Run: headless pygame with SDL's dummy video driver; simulated clock (each Clock.tick advances the game by its frame time, no real sleeping); random seed 0; keys injected as events and as key.get_pressed() state; no mouse input.
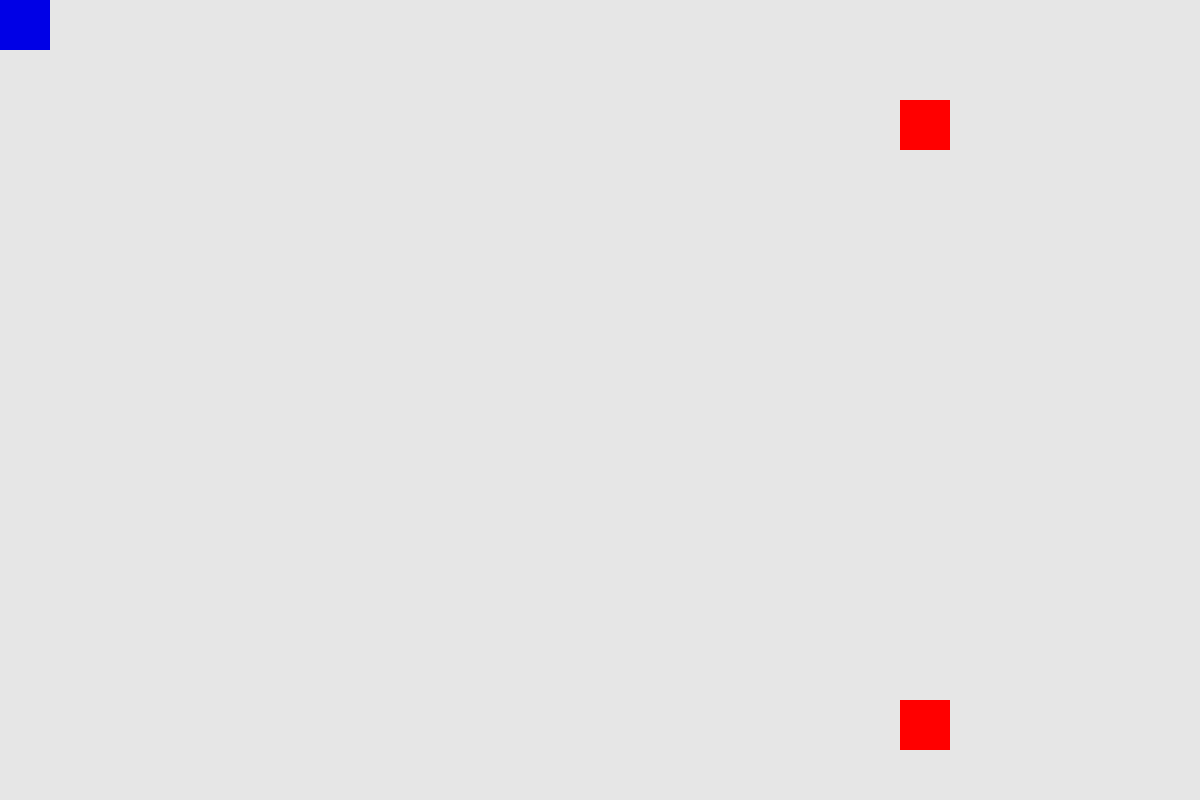
Frame 1 of 4 · flips 1–60 · no input
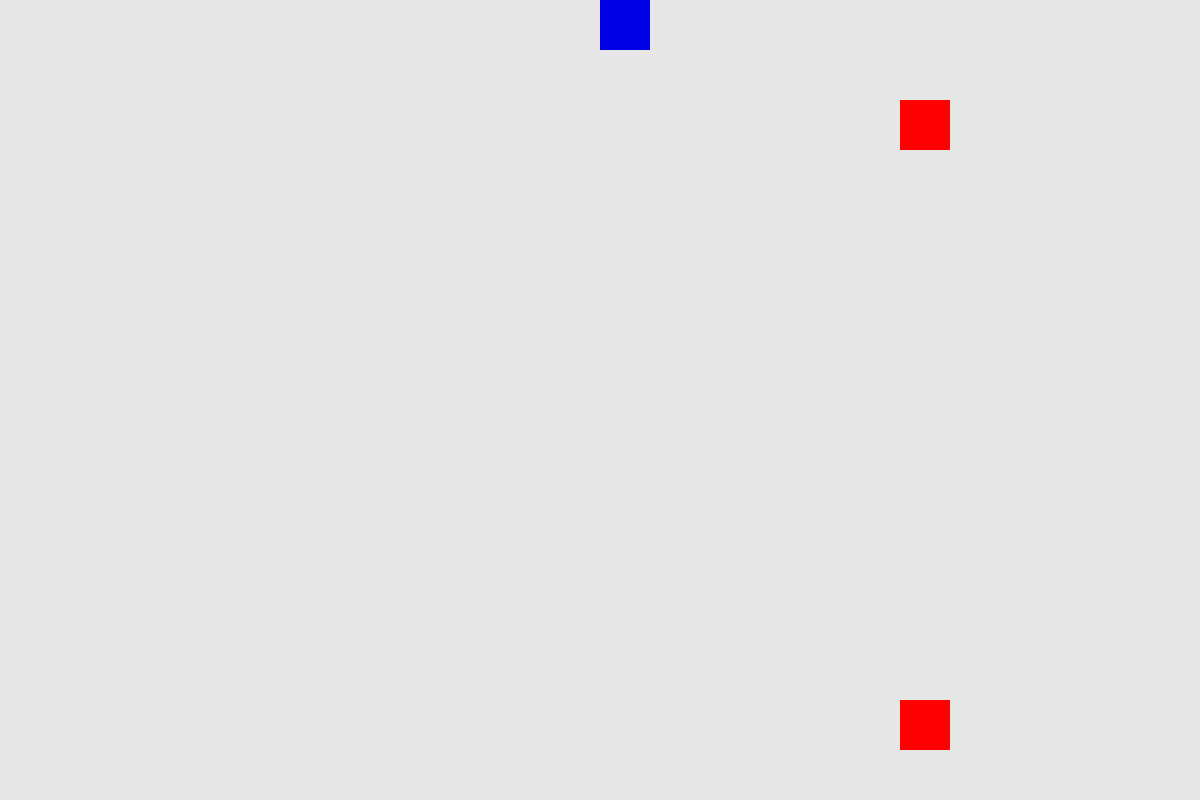
Frame 2 of 4 · flips 61–180 · tapped SPACE, RETURN · held RIGHT (→), D
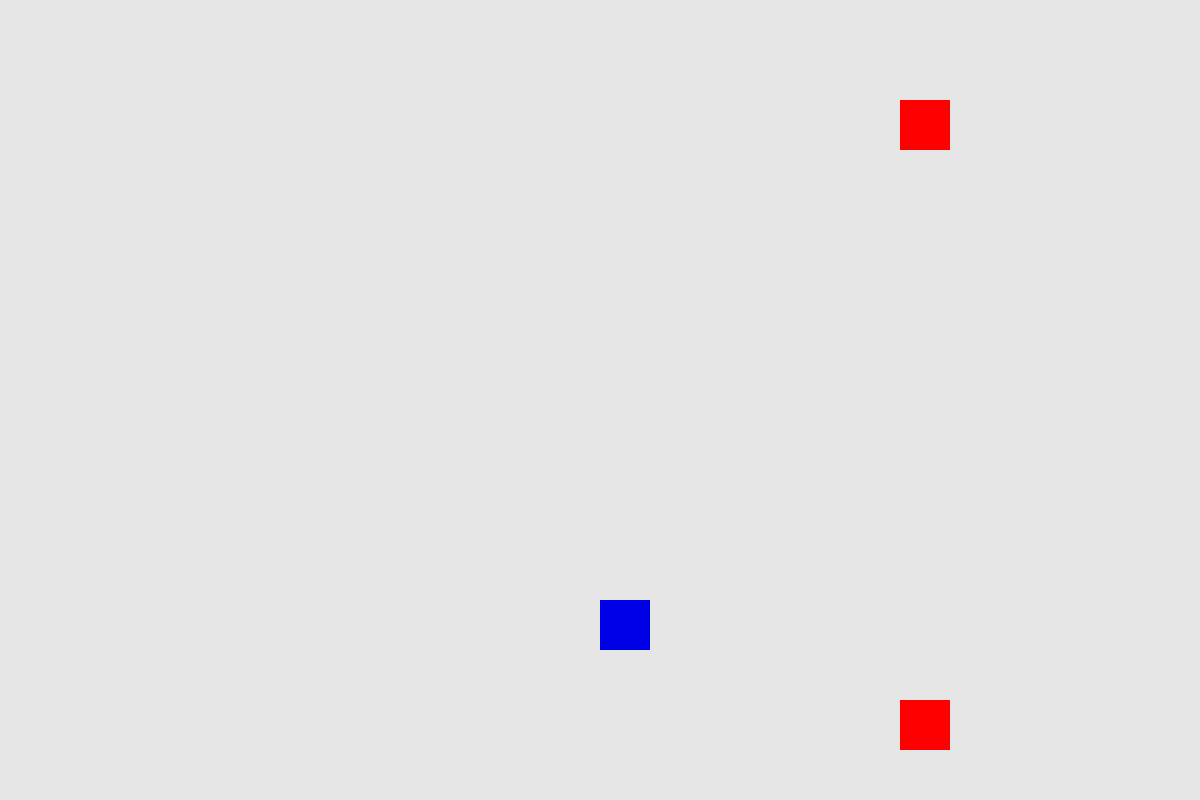
Frame 3 of 4 · flips 181–300 · held DOWN (↓), S
Frame 4 of 4 · flips 301–420 · held LEFT (←), A, UP (↑), W · screen same as frame 1, image omitted

The pygame program that drew these frames:

'''
Bullet shooter game
'''

import sys
import random
import pygame

pygame.init()

# let's try to avoid magic numbers for this
screen_width = 1200
screen_height = 800
FPS = 60

screen = pygame.display.set_mode([screen_width, screen_height])
pygame.display.set_caption("Bullet Shooter")

clock = pygame.time.Clock()

RED = [255, 0, 0]
LIGHT_GREY = [230, 230, 230]
BLACK = [0, 0, 0]
BLUE = [0,0,230]

char_start_x = 0
char_start_y = 0
char_width = 50
char_height = 50
char_speed = 5      # How fast does character move?
cur_char_x_vel = 0  # What's the character's current x speed?
cur_char_y_vel = 0  # What's the character's current y speed?
character = pygame.Rect([char_start_x, char_start_y], [char_width, char_height])

bullets = [] # Here's where we'll track all of the bullets on the screen
bullet_velocity_x = 10 # How fast should bullets move?
bullet_width = 7.5
bullet_height = 5

enemy_width = 50
enemy_height = 50
enemies = [pygame.Rect([900,100],[enemy_width,enemy_height]), pygame.Rect([900,700],[enemy_width,enemy_height])]

# Game loop
while True:
    screen.fill(LIGHT_GREY)

    # Determine character movement
    # Is the player pressing a key?
    # - Is player moving vertically?
    pressed_keys = pygame.key.get_pressed()
    if pressed_keys[pygame.K_UP]:
        print("up arrow")
        cur_char_y_vel = -1*char_speed
    elif pressed_keys[pygame.K_DOWN]:
        print("down arrow")
        cur_char_y_vel = char_speed
    else:
        cur_char_y_vel = 0
    # - Is player moving horizontally?
    if pressed_keys[pygame.K_RIGHT]:
        print("down arrow")
        cur_char_x_vel = char_speed
    elif pressed_keys[pygame.K_LEFT]:
        print("down arrow")
        cur_char_x_vel = -1*char_speed
    else:
        cur_char_x_vel = 0

    # Draw the character!
    character.left += cur_char_x_vel
    character.top += cur_char_y_vel
    pygame.draw.rect(screen, BLUE, character)

    # Draw the enemies!
    for enemy in enemies:
        pygame.draw.rect(screen, RED, enemy)

    # Draw the bullets!
    # Challenge: Every time you click, fire bullets from your mouse
    # Challenge: Have bullets that collide with enemies remove that enemy from the screen
    # Challenge: clean up off-screen bullets
    # Challange: spawn new enemies
    on_screen_bullets = []
    for bullet in bullets:
        bullet.left += bullet_velocity_x
        pygame.draw.rect(screen, BLACK, bullet)

        alive_enemies = []
        for enemy in enemies:
            if bullet.colliderect(enemy):
                print(random.choice(["AAAAHHHH","GRUNT", "UUUGGG", "SPLAT", "POP"]))
                continue
            alive_enemies.append(enemy)

        enemies = alive_enemies

        if bullet.left <= screen_width:
            on_screen_bullets.append(bullet)
    bullets = on_screen_bullets

    for event in pygame.event.get():
        if event.type == pygame.QUIT:
            pygame.quit()
            sys.exit()
        if event.type == pygame.KEYDOWN:
            # Keydown event!
            if event.key == pygame.K_SPACE:
                # Fire a bullet
                print("pressed space")
                print(character.midright)
                pos = character.midright
                bullet = pygame.Rect(pos[0], pos[1], bullet_width, bullet_height)
                bullets.append(bullet)


    pygame.display.update()
    clock.tick(FPS)
